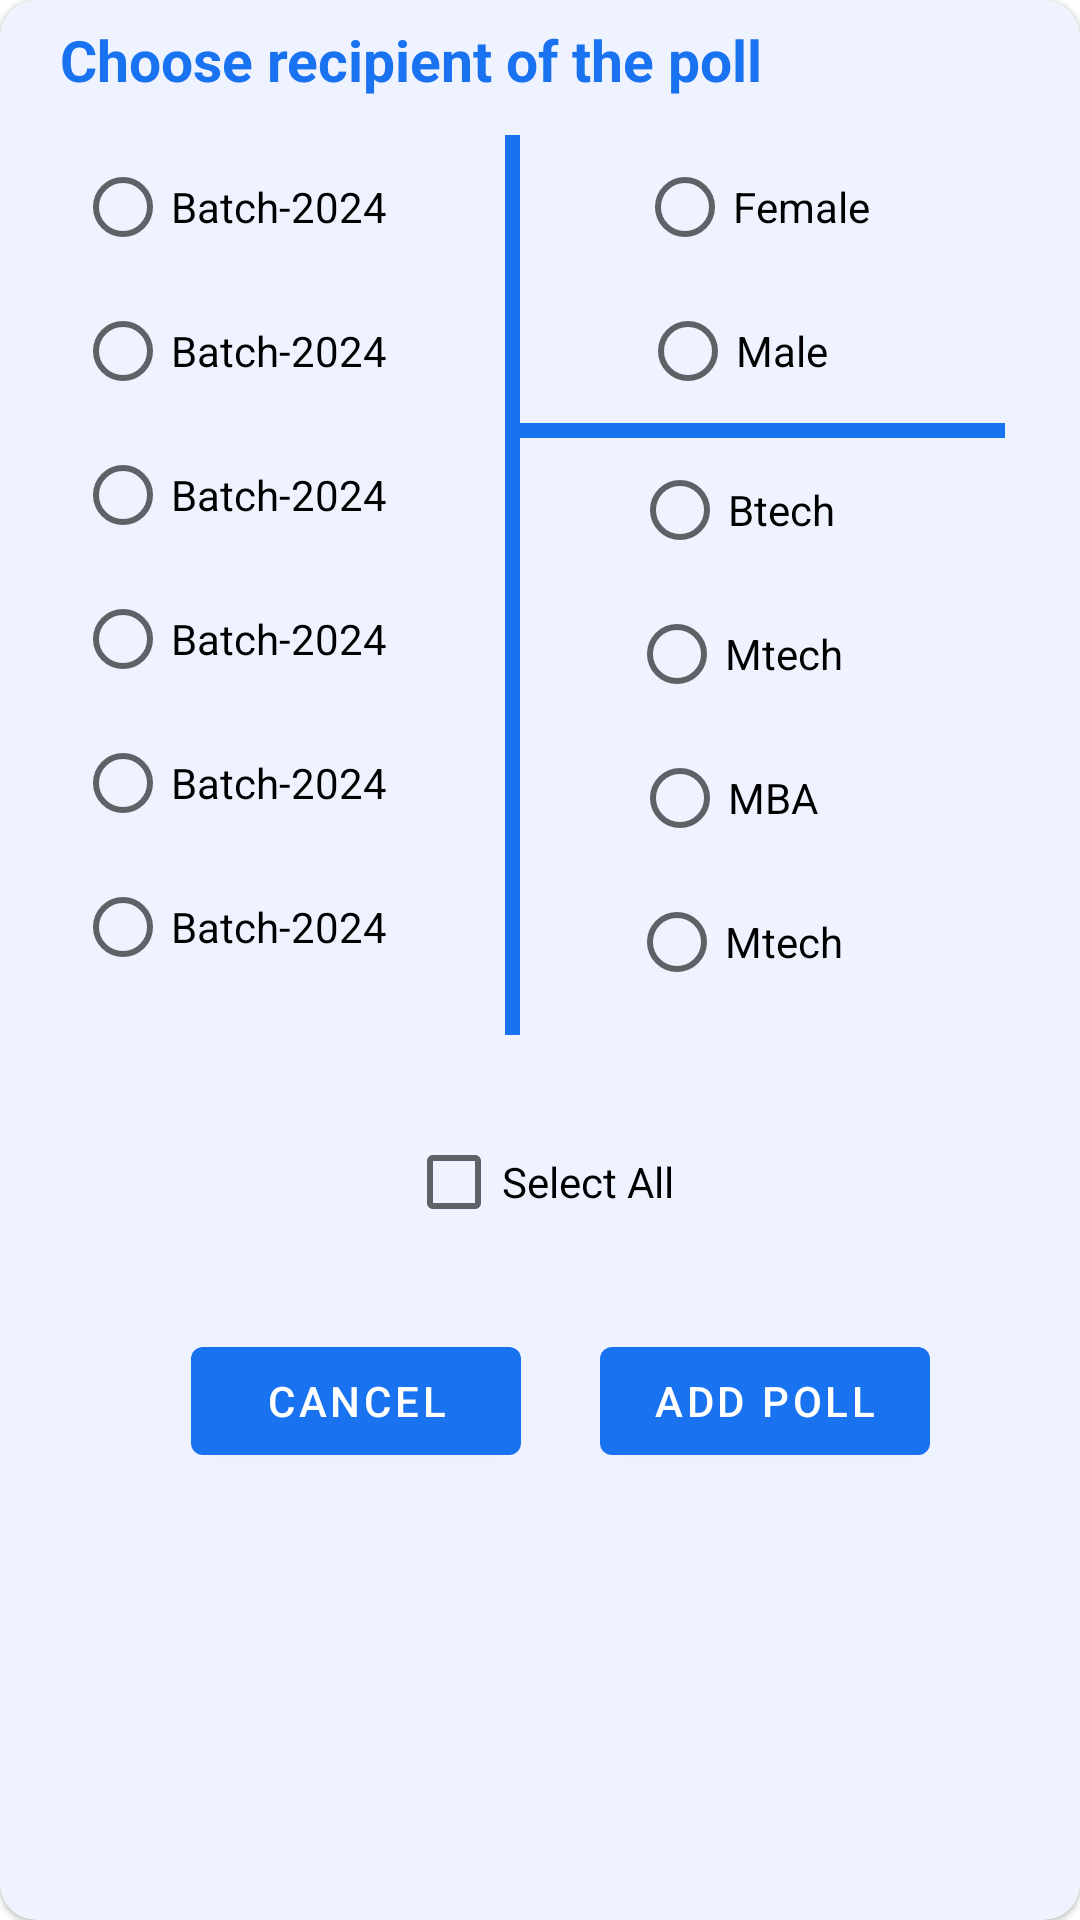

Reconstruct the res/layout file that produces this screen, plus the resources it refers to.
<!-- AndroidManifest.xml: application theme Theme.MyApplication -->
<!-- res/layout/sel_target_dialog.xml -->
<?xml version="1.0" encoding="utf-8"?>
<com.google.android.material.card.MaterialCardView xmlns:android="http://schemas.android.com/apk/res/android"
    xmlns:app="http://schemas.android.com/apk/res-auto"
    android:layout_width="match_parent"

    android:layout_height="470dp"
    app:cardBackgroundColor="@color/menu"

    app:cardCornerRadius="12dp">

    <TextView
        android:layout_width="match_parent"
        android:layout_height="40dp"
        android:gravity="center_vertical"
        android:paddingStart="20dp"
        android:text="Choose recipient of the poll"
        android:textColor="@color/food"
        android:textSize="19sp"
        android:textStyle="bold"


        />

    <androidx.constraintlayout.widget.ConstraintLayout
        android:layout_width="match_parent"
        android:layout_height="wrap_content"
        android:layout_marginTop="20dp"
        android:padding="25dp">

        <RadioButton
            android:id="@+id/rb0"
            android:layout_width="wrap_content"
            android:layout_height="wrap_content"
            android:gravity="center"
            android:text="Batch-2024"
            app:layout_constraintStart_toStartOf="parent"
            app:layout_constraintTop_toTopOf="parent" />

        <RadioButton
            android:id="@+id/rb1"
            android:layout_width="wrap_content"
            android:layout_height="wrap_content"
            android:gravity="center"
            android:text="Batch-2024"
            app:layout_constraintStart_toStartOf="parent"
            app:layout_constraintTop_toBottomOf="@+id/rb0" />

        <RadioButton
            android:id="@+id/rb2"
            android:layout_width="wrap_content"
            android:layout_height="wrap_content"
            android:gravity="center"
            android:text="Batch-2024"
            app:layout_constraintStart_toStartOf="parent"
            app:layout_constraintTop_toBottomOf="@+id/rb1" />

        <RadioButton
            android:id="@+id/rb3"
            android:layout_width="wrap_content"
            android:layout_height="wrap_content"
            android:gravity="center"
            android:text="Batch-2024"
            app:layout_constraintStart_toStartOf="parent"
            app:layout_constraintTop_toBottomOf="@+id/rb2" />

        <RadioButton
            android:id="@+id/rb4"
            android:layout_width="wrap_content"
            android:layout_height="wrap_content"
            android:gravity="center"
            android:text="Batch-2024"
            app:layout_constraintStart_toStartOf="parent"
            app:layout_constraintTop_toBottomOf="@+id/rb3" />

        <RadioButton
            android:id="@+id/rb5"
            android:layout_width="wrap_content"
            android:layout_height="wrap_content"
            android:gravity="center"
            android:text="Batch-2024"
            app:layout_constraintStart_toStartOf="parent"
            app:layout_constraintTop_toBottomOf="@+id/rb4" />

        <View
            android:id="@+id/v"
            android:layout_width="5dp"
            android:layout_height="300dp"
            android:layout_marginHorizontal="15dp"
            android:background="@color/food"
            app:layout_constraintEnd_toStartOf="@+id/rbGirl"
            app:layout_constraintStart_toEndOf="@+id/rb2"
            app:layout_constraintTop_toTopOf="parent" />

        <RadioButton
            android:id="@+id/rbGirl"
            android:layout_width="0dp"
            android:layout_height="wrap_content"
            android:layout_marginEnd="45dp"
            android:gravity="center"
            android:text="Female"
            app:layout_constraintEnd_toEndOf="parent"
            app:layout_constraintTop_toTopOf="parent" />

        <RadioButton
            android:id="@+id/rbBoy"
            android:layout_width="wrap_content"
            android:layout_height="wrap_content"
            android:layout_marginEnd="45dp"
            android:gravity="center"
            android:text="Male    "
            app:layout_constraintEnd_toEndOf="parent"
            app:layout_constraintHorizontal_bias="0.541"
            app:layout_constraintStart_toStartOf="@+id/rbGirl"
            app:layout_constraintTop_toBottomOf="@id/rbGirl" />

        <RadioButton
            android:id="@+id/rbBtech"
            android:layout_width="wrap_content"
            android:layout_height="wrap_content"
            android:layout_marginEnd="45dp"
            android:gravity="center"
            android:text="Btech    "
            app:layout_constraintEnd_toEndOf="parent"
            app:layout_constraintHorizontal_bias="0.541"
            app:layout_constraintStart_toStartOf="@+id/rbGirl"
            app:layout_constraintTop_toBottomOf="@id/v2" />

        <RadioButton
            android:id="@+id/rbMtech"
            android:layout_width="wrap_content"
            android:layout_height="wrap_content"
            android:layout_marginEnd="45dp"
            android:gravity="center"
            android:text="Mtech   "
            app:layout_constraintEnd_toEndOf="parent"
            app:layout_constraintHorizontal_bias="0.541"
            app:layout_constraintStart_toStartOf="@+id/rbBtech"
            app:layout_constraintTop_toBottomOf="@id/rbBtech" />

        <RadioButton
            android:id="@+id/rbMba"
            android:layout_width="wrap_content"
            android:layout_height="wrap_content"
            android:layout_marginEnd="45dp"
            android:gravity="center"
            android:text="MBA     "
            app:layout_constraintEnd_toEndOf="parent"
            app:layout_constraintHorizontal_bias="0.541"
            app:layout_constraintStart_toStartOf="@+id/rbMtech"
            app:layout_constraintTop_toBottomOf="@id/rbMtech" />

        <RadioButton
            android:id="@+id/rbMsc"
            android:layout_width="wrap_content"
            android:layout_height="wrap_content"
            android:layout_marginEnd="45dp"
            android:gravity="center"
            android:text="Mtech   "
            app:layout_constraintEnd_toEndOf="parent"
            app:layout_constraintHorizontal_bias="0.541"
            app:layout_constraintStart_toStartOf="@+id/rbMba"
            app:layout_constraintTop_toBottomOf="@id/rbMba" />

        <View
            android:id="@+id/v2"
            android:layout_width="0dp"
            android:layout_height="5dp"
            android:background="@color/food"
            app:layout_constraintStart_toEndOf="@id/v"
            app:layout_constraintTop_toBottomOf="@id/rbBoy" />

        <com.google.android.material.button.MaterialButton
            android:id="@+id/btnCancel"
            android:layout_width="110dp"
            android:layout_height="wrap_content"
            android:layout_margin="25dp"
            android:text="Cancel"
            android:textColor="@color/white"
            app:layout_constraintBottom_toBottomOf="parent"
            app:layout_constraintEnd_toStartOf="@+id/rbGirl"
            app:layout_constraintStart_toStartOf="parent"
            app:layout_constraintTop_toBottomOf="@+id/rbMsc" />

        <com.google.android.material.button.MaterialButton
            android:id="@+id/btnAddPoll"
            android:layout_width="110dp"
            android:layout_height="wrap_content"
            android:layout_margin="25dp"
            android:text="Add Poll"
            android:textColor="@color/white"
            app:layout_constraintBottom_toBottomOf="parent"
            app:layout_constraintEnd_toEndOf="parent"
            app:layout_constraintTop_toBottomOf="@+id/rbMsc" />

        <CheckBox
            android:id="@+id/cb"
            android:layout_width="wrap_content"
            android:layout_height="wrap_content"
            android:layout_margin="25dp"
            android:text="Select All"
            app:layout_constraintBottom_toTopOf="@+id/btnCancel"
            app:layout_constraintEnd_toEndOf="parent"
            app:layout_constraintStart_toStartOf="parent"
            app:layout_constraintTop_toBottomOf="@+id/v" />


    </androidx.constraintlayout.widget.ConstraintLayout>


</com.google.android.material.card.MaterialCardView>
<!-- resources referenced by this layout -->
<resources>
  <color name="food">#1972f0</color>
  <color name="menu">#eff3ff</color>
  <color name="white">#FFFFFFFF</color>
  <style name="Theme.MyApplication" parent="Theme.MaterialComponents.Light.NoActionBar">
          
          <item name="colorPrimary">#1972f0</item>
          <item name="android:statusBarColor">#1972f0</item>
  
          <item name="colorOnPrimary">@color/black</item>
          
          <item name="colorSecondary">@color/food</item>
          <item name="colorSecondaryVariant">@color/black</item>
          <item name="colorOnSecondary">@color/black</item>
          
  
  
      </style>
  <color name="black">#FF000000</color>
</resources>
